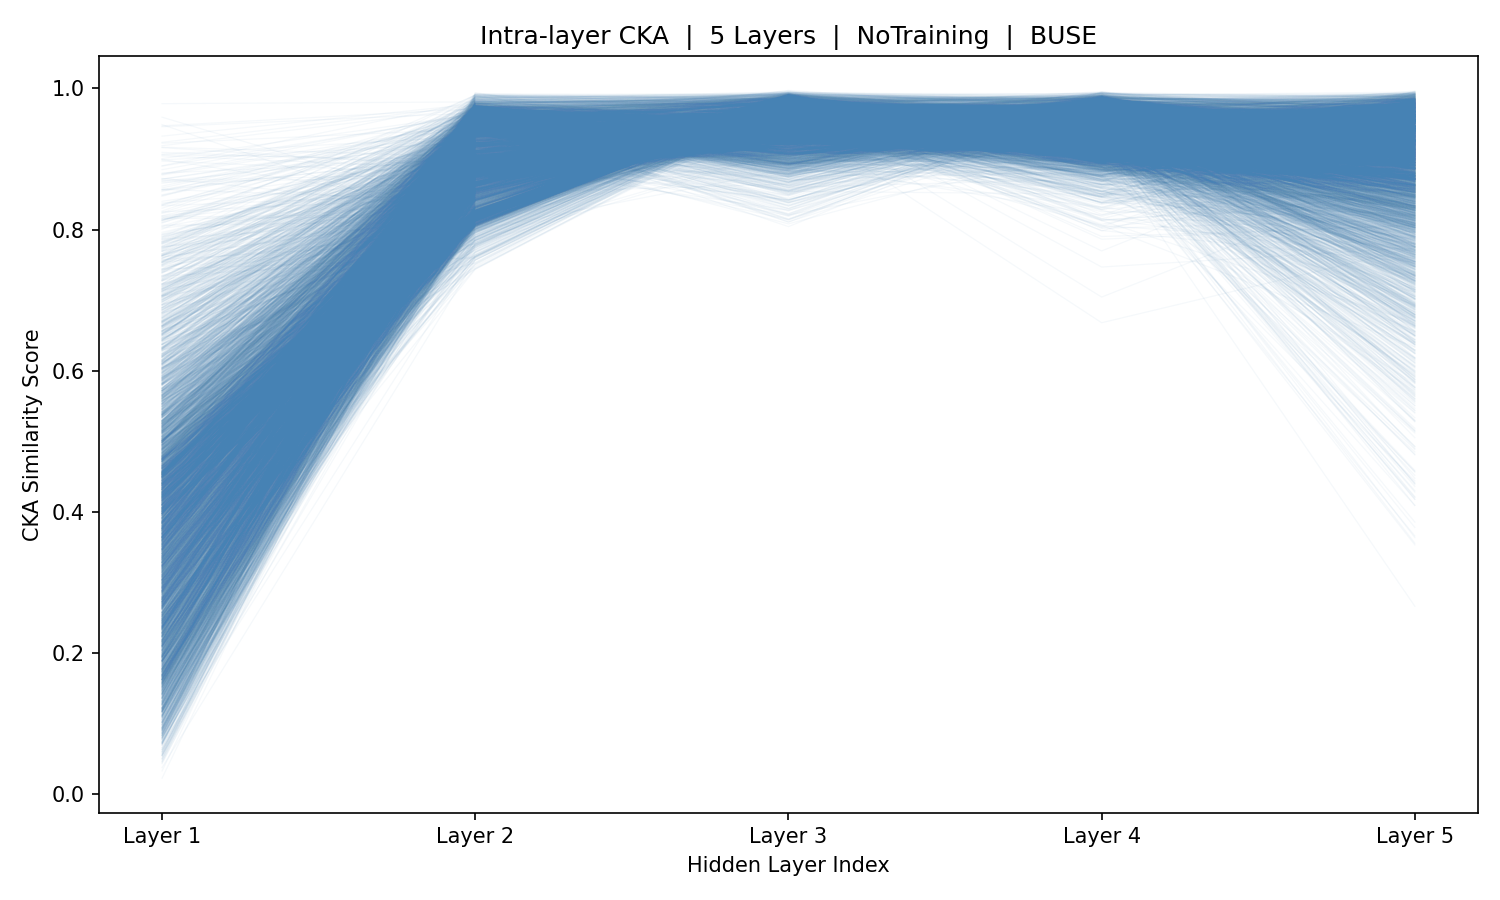

Source data for this figure (header and first rows):
sample_idx, Layer_1, Layer_2, Layer_3, Layer_4, Layer_5
0, 0.6324, 0.8528, 0.9831, 0.9753, 0.8683
1, 0.5001, 0.8666, 0.9831, 0.9279, 0.823
2, 0.2966, 0.8117, 0.9814, 0.9381, 0.9074
3, 0.311, 0.8358, 0.9723, 0.9601, 0.8628
4, 0.4549, 0.8689, 0.9837, 0.9298, 0.8446
5, 0.5056, 0.8291, 0.9794, 0.8944, 0.7578
6, 0.3738, 0.8499, 0.9518, 0.9514, 0.9109
7, 0.2142, 0.8659, 0.9462, 0.9287, 0.8163
8, 0.1121, 0.8644, 0.9731, 0.879, 0.9224
9, 0.3539, 0.8771, 0.9256, 0.9761, 0.8287
10, 0.757, 0.8787, 0.9335, 0.9014, 0.9015
11, 0.6374, 0.8208, 0.9824, 0.956, 0.9527
12, 0.3859, 0.8232, 0.9769, 0.9458, 0.907
13, 0.2162, 0.8298, 0.9786, 0.9155, 0.9514
14, 0.3953, 0.813, 0.9825, 0.8996, 0.8753
15, 0.4499, 0.8238, 0.9774, 0.9342, 0.8545
16, 0.5903, 0.8363, 0.9774, 0.952, 0.9218
17, 0.4948, 0.8196, 0.9843, 0.9414, 0.9463
18, 0.2697, 0.8004, 0.9684, 0.8871, 0.8851
19, 0.2099, 0.8342, 0.9755, 0.9505, 0.8714
20, 0.3084, 0.865, 0.94, 0.948, 0.8441
21, 0.475, 0.8192, 0.9837, 0.9307, 0.9377
22, 0.4225, 0.8324, 0.9723, 0.9441, 0.8971
23, 0.4922, 0.8337, 0.981, 0.8961, 0.9324
24, 0.3085, 0.7842, 0.9757, 0.9306, 0.7049
25, 0.3184, 0.8642, 0.9873, 0.9224, 0.8246
26, 0.521, 0.8439, 0.9878, 0.8984, 0.9326
27, 0.4045, 0.8232, 0.9791, 0.9151, 0.8375
28, 0.2467, 0.8356, 0.976, 0.9473, 0.8793
29, 0.1383, 0.8376, 0.9765, 0.9529, 0.9358
30, 0.2118, 0.8563, 0.988, 0.9017, 0.8631
31, 0.2392, 0.8054, 0.9836, 0.9271, 0.8553
32, 0.5688, 0.8319, 0.9766, 0.9479, 0.89
33, 0.4848, 0.8191, 0.984, 0.9282, 0.9427
34, 0.4782, 0.8616, 0.9237, 0.9368, 0.8554
35, 0.4854, 0.8337, 0.974, 0.9442, 0.9216
36, 0.3506, 0.8469, 0.9837, 0.9046, 0.9374
37, 0.404, 0.812, 0.9799, 0.9492, 0.7882
38, 0.3318, 0.8146, 0.9864, 0.893, 0.8974
39, 0.3679, 0.8264, 0.9781, 0.9355, 0.8327
40, 0.319, 0.836, 0.9731, 0.9632, 0.9025
41, 0.246, 0.8196, 0.9826, 0.9169, 0.8904
42, 0.2463, 0.8498, 0.9854, 0.9267, 0.7773
43, 0.3684, 0.8165, 0.9848, 0.9279, 0.9486
44, 0.4243, 0.8259, 0.9797, 0.9445, 0.89
45, 0.3396, 0.8237, 0.979, 0.9448, 0.8998
46, 0.4273, 0.8218, 0.9797, 0.9394, 0.8813
47, 0.2872, 0.8183, 0.9848, 0.9266, 0.9318
48, 0.4826, 0.8153, 0.9839, 0.9375, 0.8321
49, 0.3577, 0.8254, 0.9804, 0.9563, 0.9509
50, 0.4921, 0.8263, 0.9809, 0.9338, 0.9032
51, 0.6377, 0.8206, 0.98, 0.942, 0.9309
52, 0.4369, 0.8354, 0.9784, 0.9158, 0.9544
53, 0.3437, 0.8075, 0.9822, 0.906, 0.8496
54, 0.374, 0.8223, 0.9765, 0.9164, 0.8564
55, 0.2725, 0.8604, 0.9865, 0.9146, 0.9466
56, 0.1772, 0.8572, 0.94, 0.9574, 0.8419
57, 0.07433, 0.8336, 0.9738, 0.9411, 0.925
58, 0.4375, 0.8192, 0.9839, 0.9257, 0.9144
59, 0.3242, 0.8221, 0.9806, 0.9434, 0.9173
... 5,366 more rows
